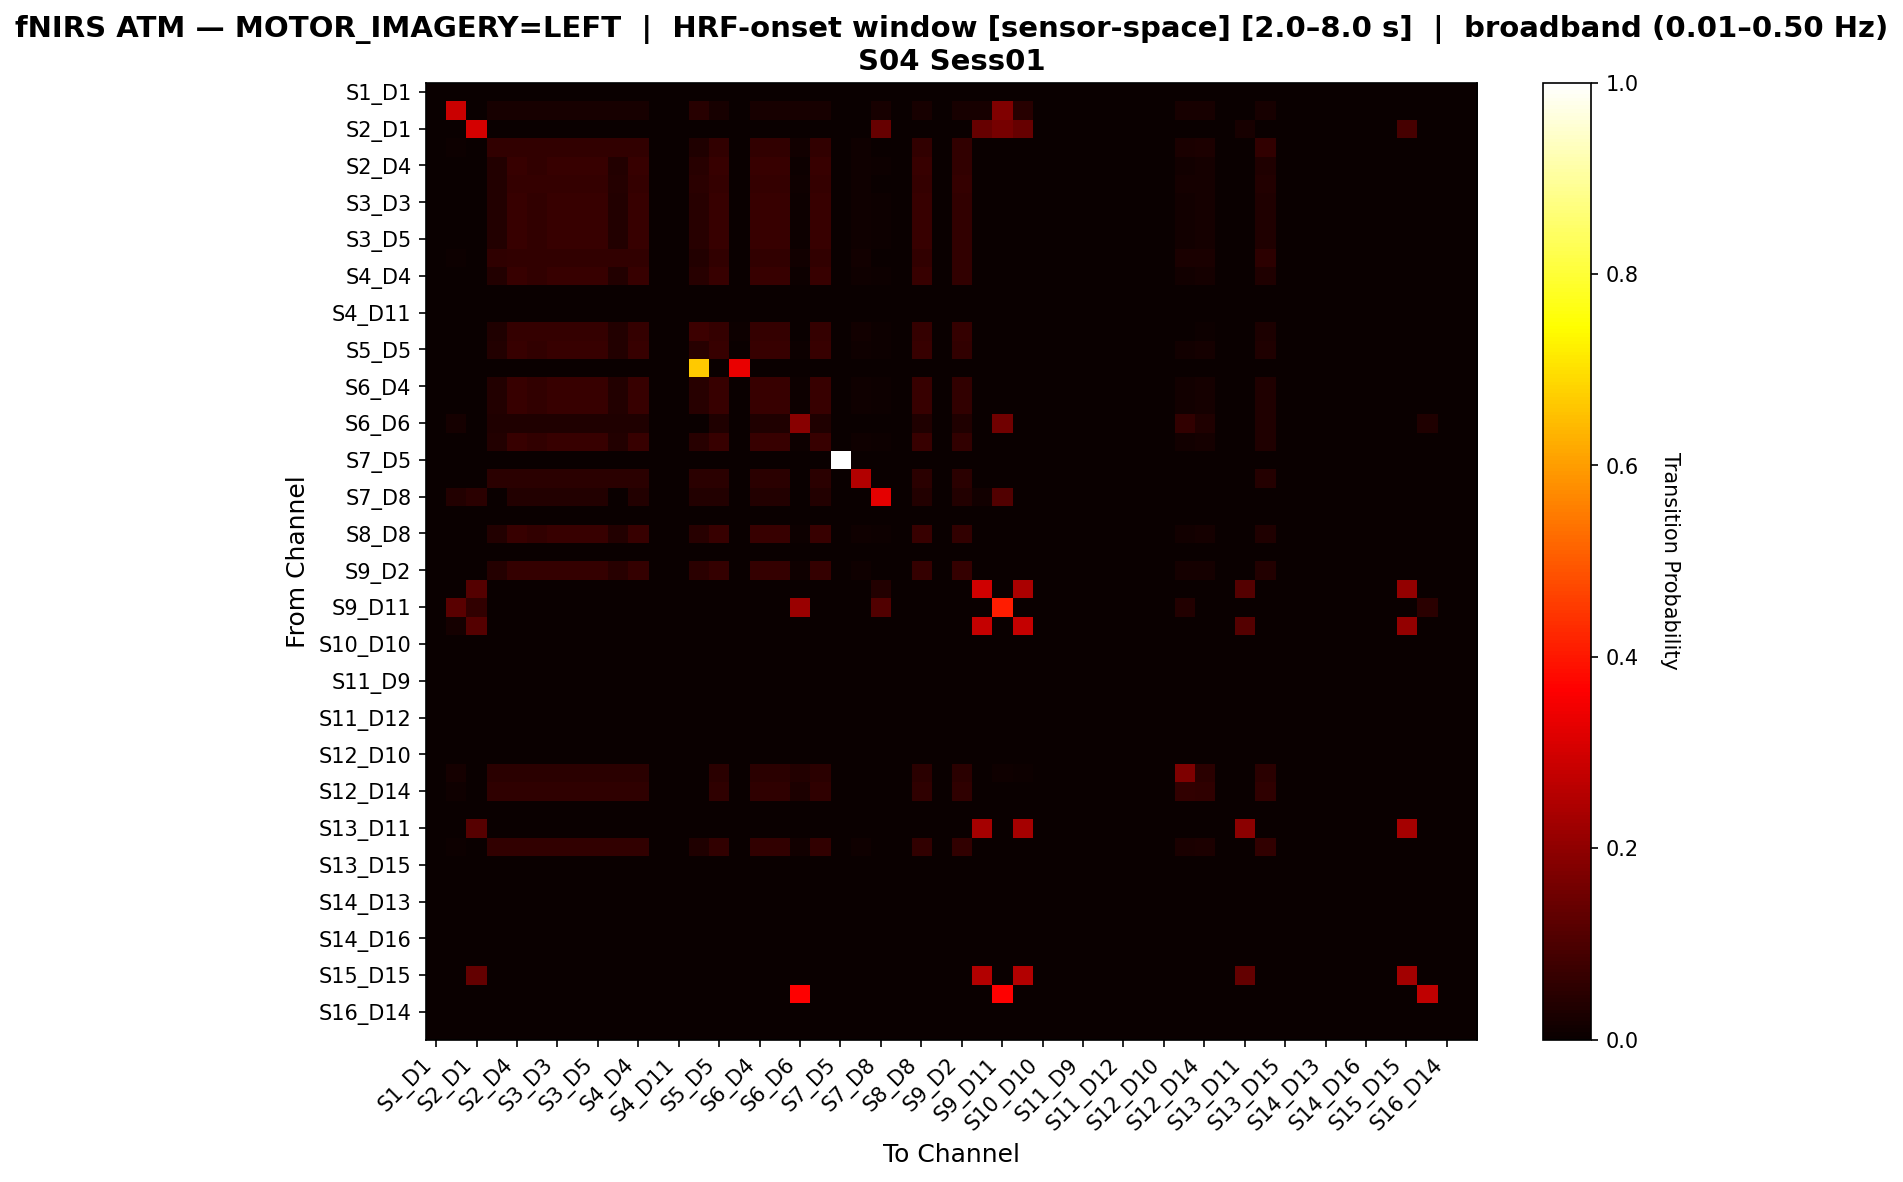

Values plotted in this chart, from the file beside it:
, S1_D1 hbo, S1_D3 hbo, S2_D1 hbo, S2_D2 hbo, S2_D4 hbo, S3_D1 hbo, S3_D3 hbo, S3_D4 hbo, S3_D5 hbo, S4_D2 hbo, S4_D4 hbo, S4_D6 hbo, S4_D11 hbo, S5_D3 hbo, S5_D5 hbo, S5_D7 hbo, S6_D4 hbo, S6_D5 hbo, S6_D6 hbo, S6_D8 hbo, S7_D5 hbo, S7_D7 hbo, S7_D8 hbo
S1_D1 hbo, 0.0, 0.0, 0.0, 0.0, 0.0, 0.0, 0.0, 0.0, 0.0, 0.0, 0.0, 0.0, 0.0, 0.0, 0.0, 0.0, 0.0, 0.0, 0.0, 0.0, 0.0, 0.0, 0.0
S1_D3 hbo, 0.0, 0.2889, 0.0, 0.02222, 0.02222, 0.02222, 0.02222, 0.02222, 0.02222, 0.02222, 0.02222, 0.0, 0.0, 0.04444, 0.02222, 0.0, 0.02222, 0.02222, 0.02222, 0.02222, 0.0, 0.0, 0.02222
S2_D1 hbo, 0.0, 0.0, 0.3023, 0.0, 0.0, 0.0, 0.0, 0.0, 0.0, 0.0, 0.0, 0.0, 0.0, 0.0, 0.0, 0.0, 0.0, 0.0, 0.0, 0.0, 0.0, 0.0, 0.1395
S2_D2 hbo, 0.0, 0.005128, 0.0, 0.05897, 0.05897, 0.05897, 0.05897, 0.05897, 0.05897, 0.05897, 0.05897, 0.0, 0.0, 0.03333, 0.05897, 0.0, 0.05897, 0.05897, 0.01282, 0.05897, 0.0, 0.01026, 0.0
S2_D4 hbo, 0.0, 0.002933, 0.0, 0.03519, 0.06745, 0.06012, 0.06745, 0.06745, 0.06745, 0.03812, 0.06745, 0.0, 0.0, 0.04545, 0.06745, 0.0, 0.06745, 0.06745, 0.007331, 0.06745, 0.0, 0.008798, 0.004399
S3_D1 hbo, 0.0, 0.003231, 0.0, 0.03877, 0.06462, 0.06462, 0.06462, 0.06462, 0.06462, 0.042, 0.06462, 0.0, 0.0, 0.04847, 0.06462, 0.0, 0.06462, 0.06462, 0.008078, 0.06462, 0.0, 0.009693, 0.003231
S3_D3 hbo, 0.0, 0.002933, 0.0, 0.03519, 0.06745, 0.06012, 0.06745, 0.06745, 0.06745, 0.03812, 0.06745, 0.0, 0.0, 0.04545, 0.06745, 0.0, 0.06745, 0.06745, 0.007331, 0.06745, 0.0, 0.008798, 0.004399
S3_D4 hbo, 0.0, 0.002933, 0.0, 0.03519, 0.06745, 0.06012, 0.06745, 0.06745, 0.06745, 0.03812, 0.06745, 0.0, 0.0, 0.04545, 0.06745, 0.0, 0.06745, 0.06745, 0.007331, 0.06745, 0.0, 0.008798, 0.004399
S3_D5 hbo, 0.0, 0.002933, 0.0, 0.03519, 0.06745, 0.06012, 0.06745, 0.06745, 0.06745, 0.03812, 0.06745, 0.0, 0.0, 0.04545, 0.06745, 0.0, 0.06745, 0.06745, 0.007331, 0.06745, 0.0, 0.008798, 0.004399
S4_D2 hbo, 0.0, 0.004751, 0.0, 0.05701, 0.05938, 0.05938, 0.05938, 0.05938, 0.05938, 0.05938, 0.05938, 0.0, 0.0, 0.03563, 0.05938, 0.0, 0.05938, 0.05938, 0.01188, 0.05938, 0.0, 0.01425, 0.0
S4_D4 hbo, 0.0, 0.002933, 0.0, 0.03519, 0.06745, 0.06012, 0.06745, 0.06745, 0.06745, 0.03812, 0.06745, 0.0, 0.0, 0.04545, 0.06745, 0.0, 0.06745, 0.06745, 0.007331, 0.06745, 0.0, 0.008798, 0.004399
S4_D6 hbo, 0.0, 0.0, 0.0, 0.0, 0.0, 0.0, 0.0, 0.0, 0.0, 0.0, 0.0, 0.0, 0.0, 0.0, 0.0, 0.0, 0.0, 0.0, 0.0, 0.0, 0.0, 0.0, 0.0
S4_D11 hbo, 0.0, 0.0, 0.0, 0.0, 0.0, 0.0, 0.0, 0.0, 0.0, 0.0, 0.0, 0.0, 0.0, 0.0, 0.0, 0.0, 0.0, 0.0, 0.0, 0.0, 0.0, 0.0, 0.0
S5_D3 hbo, 0.0, 0.002137, 0.0, 0.03205, 0.06624, 0.06624, 0.06624, 0.06624, 0.06624, 0.03632, 0.06624, 0.0, 0.0, 0.07692, 0.06624, 0.004274, 0.06624, 0.06624, 0.0, 0.06624, 0.0, 0.01282, 0.004274
S5_D5 hbo, 0.0, 0.002933, 0.0, 0.03519, 0.06745, 0.06012, 0.06745, 0.06745, 0.06745, 0.03812, 0.06745, 0.0, 0.0, 0.04545, 0.06745, 0.0, 0.06745, 0.06745, 0.007331, 0.06745, 0.0, 0.008798, 0.004399
S5_D7 hbo, 0.0, 0.0, 0.0, 0.0, 0.0, 0.0, 0.0, 0.0, 0.0, 0.0, 0.0, 0.0, 0.0, 0.6667, 0.0, 0.3333, 0.0, 0.0, 0.0, 0.0, 0.0, 0.0, 0.0
S6_D4 hbo, 0.0, 0.002933, 0.0, 0.03519, 0.06745, 0.06012, 0.06745, 0.06745, 0.06745, 0.03812, 0.06745, 0.0, 0.0, 0.04545, 0.06745, 0.0, 0.06745, 0.06745, 0.007331, 0.06745, 0.0, 0.008798, 0.004399
S6_D5 hbo, 0.0, 0.002933, 0.0, 0.03519, 0.06745, 0.06012, 0.06745, 0.06745, 0.06745, 0.03812, 0.06745, 0.0, 0.0, 0.04545, 0.06745, 0.0, 0.06745, 0.06745, 0.007331, 0.06745, 0.0, 0.008798, 0.004399
S6_D6 hbo, 0.0, 0.01709, 0.0, 0.03419, 0.03419, 0.03419, 0.03419, 0.03419, 0.03419, 0.03419, 0.03419, 0.0, 0.0, 0.0, 0.03419, 0.0, 0.03419, 0.03419, 0.188, 0.03419, 0.0, 0.0, 0.0
S6_D8 hbo, 0.0, 0.002933, 0.0, 0.03519, 0.06745, 0.06012, 0.06745, 0.06745, 0.06745, 0.03812, 0.06745, 0.0, 0.0, 0.04545, 0.06745, 0.0, 0.06745, 0.06745, 0.007331, 0.06745, 0.0, 0.008798, 0.004399
S7_D5 hbo, 0.0, 0.0, 0.0, 0.0, 0.0, 0.0, 0.0, 0.0, 0.0, 0.0, 0.0, 0.0, 0.0, 0.0, 0.0, 0.0, 0.0, 0.0, 0.0, 0.0, 1.0, 0.0, 0.0
S7_D7 hbo, 0.0, 0.0, 0.0, 0.04724, 0.04724, 0.04724, 0.04724, 0.04724, 0.04724, 0.04724, 0.04724, 0.0, 0.0, 0.04724, 0.04724, 0.0, 0.04724, 0.04724, 0.0, 0.04724, 0.0, 0.252, 0.0
S7_D8 hbo, 0.0, 0.03614, 0.04819, 0.0, 0.03614, 0.03614, 0.03614, 0.03614, 0.03614, 0.0, 0.03614, 0.0, 0.0, 0.03614, 0.03614, 0.0, 0.03614, 0.03614, 0.0, 0.03614, 0.0, 0.0, 0.3253
S8_D6 hbo, 0.0, 0.0, 0.0, 0.0, 0.0, 0.0, 0.0, 0.0, 0.0, 0.0, 0.0, 0.0, 0.0, 0.0, 0.0, 0.0, 0.0, 0.0, 0.0, 0.0, 0.0, 0.0, 0.0
S8_D8 hbo, 0.0, 0.002933, 0.0, 0.03519, 0.06745, 0.06012, 0.06745, 0.06745, 0.06745, 0.03812, 0.06745, 0.0, 0.0, 0.04545, 0.06745, 0.0, 0.06745, 0.06745, 0.007331, 0.06745, 0.0, 0.008798, 0.004399
S8_D15 hbo, 0.0, 0.0, 0.0, 0.0, 0.0, 0.0, 0.0, 0.0, 0.0, 0.0, 0.0, 0.0, 0.0, 0.0, 0.0, 0.0, 0.0, 0.0, 0.0, 0.0, 0.0, 0.0, 0.0
S9_D2 hbo, 0.0, 0.003306, 0.0, 0.03967, 0.06446, 0.06446, 0.06446, 0.06446, 0.06446, 0.04298, 0.06446, 0.0, 0.0, 0.04793, 0.06446, 0.0, 0.06446, 0.06446, 0.008264, 0.06446, 0.0, 0.009917, 0.001653
S9_D9 hbo, 0.0, 0.0, 0.1111, 0.0, 0.0, 0.0, 0.0, 0.0, 0.0, 0.0, 0.0, 0.0, 0.0, 0.0, 0.0, 0.0, 0.0, 0.0, 0.0, 0.0, 0.0, 0.0, 0.03704
S9_D11 hbo, 0.0, 0.1205, 0.06024, 0.0, 0.0, 0.0, 0.0, 0.0, 0.0, 0.0, 0.0, 0.0, 0.0, 0.0, 0.0, 0.0, 0.0, 0.0, 0.2169, 0.0, 0.0, 0.0, 0.1084
S10_D9 hbo, 0.0, 0.01852, 0.1111, 0.0, 0.0, 0.0, 0.0, 0.0, 0.0, 0.0, 0.0, 0.0, 0.0, 0.0, 0.0, 0.0, 0.0, 0.0, 0.0, 0.0, 0.0, 0.0, 0.0
S10_D10 hbo, 0.0, 0.0, 0.0, 0.0, 0.0, 0.0, 0.0, 0.0, 0.0, 0.0, 0.0, 0.0, 0.0, 0.0, 0.0, 0.0, 0.0, 0.0, 0.0, 0.0, 0.0, 0.0, 0.0
S10_D12 hbo, 0.0, 0.0, 0.0, 0.0, 0.0, 0.0, 0.0, 0.0, 0.0, 0.0, 0.0, 0.0, 0.0, 0.0, 0.0, 0.0, 0.0, 0.0, 0.0, 0.0, 0.0, 0.0, 0.0
S11_D9 hbo, 0.0, 0.0, 0.0, 0.0, 0.0, 0.0, 0.0, 0.0, 0.0, 0.0, 0.0, 0.0, 0.0, 0.0, 0.0, 0.0, 0.0, 0.0, 0.0, 0.0, 0.0, 0.0, 0.0
S11_D11 hbo, 0.0, 0.0, 0.0, 0.0, 0.0, 0.0, 0.0, 0.0, 0.0, 0.0, 0.0, 0.0, 0.0, 0.0, 0.0, 0.0, 0.0, 0.0, 0.0, 0.0, 0.0, 0.0, 0.0
S11_D12 hbo, 0.0, 0.0, 0.0, 0.0, 0.0, 0.0, 0.0, 0.0, 0.0, 0.0, 0.0, 0.0, 0.0, 0.0, 0.0, 0.0, 0.0, 0.0, 0.0, 0.0, 0.0, 0.0, 0.0
S11_D13 hbo, 0.0, 0.0, 0.0, 0.0, 0.0, 0.0, 0.0, 0.0, 0.0, 0.0, 0.0, 0.0, 0.0, 0.0, 0.0, 0.0, 0.0, 0.0, 0.0, 0.0, 0.0, 0.0, 0.0
S12_D10 hbo, 0.0, 0.0, 0.0, 0.0, 0.0, 0.0, 0.0, 0.0, 0.0, 0.0, 0.0, 0.0, 0.0, 0.0, 0.0, 0.0, 0.0, 0.0, 0.0, 0.0, 0.0, 0.0, 0.0
S12_D12 hbo, 0.0, 0.01579, 0.0, 0.04737, 0.04737, 0.04737, 0.04737, 0.04737, 0.04737, 0.04737, 0.04737, 0.0, 0.0, 0.0, 0.04737, 0.0, 0.04737, 0.04737, 0.03684, 0.04737, 0.0, 0.0, 0.0
S12_D14 hbo, 0.0, 0.01124, 0.0, 0.05618, 0.05618, 0.05618, 0.05618, 0.05618, 0.05618, 0.05618, 0.05618, 0.0, 0.0, 0.0, 0.05618, 0.0, 0.05618, 0.05618, 0.02809, 0.05618, 0.0, 0.0, 0.0
S13_D6 hbo, 0.0, 0.0, 0.0, 0.0, 0.0, 0.0, 0.0, 0.0, 0.0, 0.0, 0.0, 0.0, 0.0, 0.0, 0.0, 0.0, 0.0, 0.0, 0.0, 0.0, 0.0, 0.0, 0.0
S13_D11 hbo, 0.0, 0.0, 0.1154, 0.0, 0.0, 0.0, 0.0, 0.0, 0.0, 0.0, 0.0, 0.0, 0.0, 0.0, 0.0, 0.0, 0.0, 0.0, 0.0, 0.0, 0.0, 0.0, 0.0
S13_D13 hbo, 0.0, 0.005362, 0.0, 0.05898, 0.05898, 0.05898, 0.05898, 0.05898, 0.05898, 0.05898, 0.05898, 0.0, 0.0, 0.03217, 0.05898, 0.0, 0.05898, 0.05898, 0.0134, 0.05898, 0.0, 0.008043, 0.0
S13_D15 hbo, 0.0, 0.0, 0.0, 0.0, 0.0, 0.0, 0.0, 0.0, 0.0, 0.0, 0.0, 0.0, 0.0, 0.0, 0.0, 0.0, 0.0, 0.0, 0.0, 0.0, 0.0, 0.0, 0.0
S14_D12 hbo, 0.0, 0.0, 0.0, 0.0, 0.0, 0.0, 0.0, 0.0, 0.0, 0.0, 0.0, 0.0, 0.0, 0.0, 0.0, 0.0, 0.0, 0.0, 0.0, 0.0, 0.0, 0.0, 0.0
S14_D13 hbo, 0.0, 0.0, 0.0, 0.0, 0.0, 0.0, 0.0, 0.0, 0.0, 0.0, 0.0, 0.0, 0.0, 0.0, 0.0, 0.0, 0.0, 0.0, 0.0, 0.0, 0.0, 0.0, 0.0
S14_D14 hbo, 0.0, 0.0, 0.0, 0.0, 0.0, 0.0, 0.0, 0.0, 0.0, 0.0, 0.0, 0.0, 0.0, 0.0, 0.0, 0.0, 0.0, 0.0, 0.0, 0.0, 0.0, 0.0, 0.0
S14_D16 hbo, 0.0, 0.0, 0.0, 0.0, 0.0, 0.0, 0.0, 0.0, 0.0, 0.0, 0.0, 0.0, 0.0, 0.0, 0.0, 0.0, 0.0, 0.0, 0.0, 0.0, 0.0, 0.0, 0.0
S15_D13 hbo, 0.0, 0.0, 0.0, 0.0, 0.0, 0.0, 0.0, 0.0, 0.0, 0.0, 0.0, 0.0, 0.0, 0.0, 0.0, 0.0, 0.0, 0.0, 0.0, 0.0, 0.0, 0.0, 0.0
S15_D15 hbo, 0.0, 0.0, 0.1364, 0.0, 0.0, 0.0, 0.0, 0.0, 0.0, 0.0, 0.0, 0.0, 0.0, 0.0, 0.0, 0.0, 0.0, 0.0, 0.0, 0.0, 0.0, 0.0, 0.0
S15_D16 hbo, 0.0, 0.0, 0.0, 0.0, 0.0, 0.0, 0.0, 0.0, 0.0, 0.0, 0.0, 0.0, 0.0, 0.0, 0.0, 0.0, 0.0, 0.0, 0.3636, 0.0, 0.0, 0.0, 0.0
S16_D14 hbo, 0.0, 0.0, 0.0, 0.0, 0.0, 0.0, 0.0, 0.0, 0.0, 0.0, 0.0, 0.0, 0.0, 0.0, 0.0, 0.0, 0.0, 0.0, 0.0, 0.0, 0.0, 0.0, 0.0
S16_D16 hbo, 0.0, 0.0, 0.0, 0.0, 0.0, 0.0, 0.0, 0.0, 0.0, 0.0, 0.0, 0.0, 0.0, 0.0, 0.0, 0.0, 0.0, 0.0, 0.0, 0.0, 0.0, 0.0, 0.0
